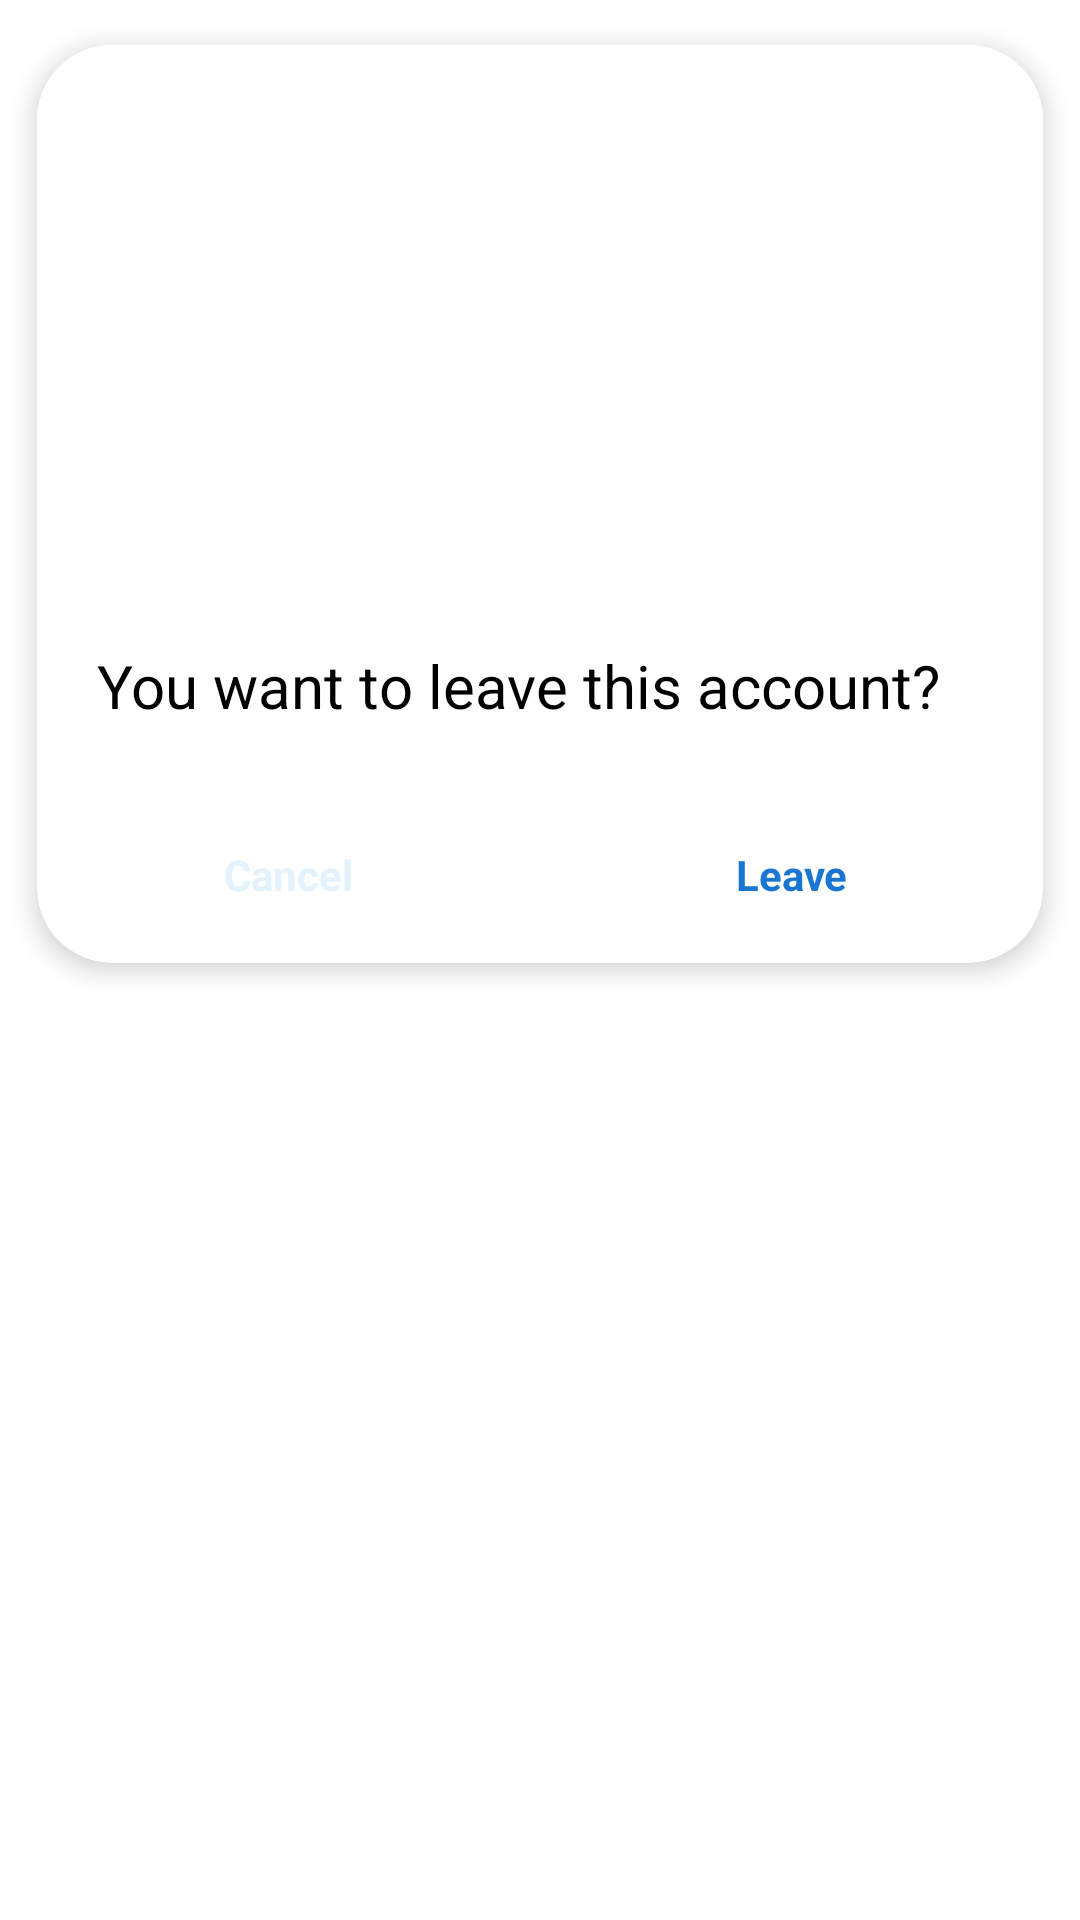

Android layout source for this screen:
<!-- AndroidManifest.xml: application theme BlueTheme -->
<!-- res/layout/dialog_logout.xml -->
<?xml version="1.0" encoding="utf-8"?>
<RelativeLayout
    xmlns:android="http://schemas.android.com/apk/res/android"
    xmlns:app="http://schemas.android.com/apk/res-auto"
    android:orientation="vertical"
    android:layout_width="wrap_content"
    android:layout_height="wrap_content">

    <androidx.cardview.widget.CardView
        android:layout_width="match_parent"
        android:layout_height="wrap_content"
        app:cardCornerRadius="25dp"
        app:cardUseCompatPadding="true"
        app:cardElevation="5dp"
        app:cardPreventCornerOverlap="true"
        >

        <LinearLayout
            android:layout_width="match_parent"
            android:layout_height="wrap_content"
            android:orientation="vertical"
            >

            <RelativeLayout
                android:layout_width="match_parent"
                android:layout_height="wrap_content"
                android:background="@color/colorWhite"
                >
                <ImageView
                    android:layout_width="match_parent"
                    android:layout_height="200dp"
                    android:src="@drawable/image_out"
                    />
            </RelativeLayout>

            <LinearLayout
                android:layout_width="match_parent"
                android:layout_height="wrap_content"
                android:orientation="vertical"
                >

                <LinearLayout
                    android:layout_width="match_parent"
                    android:layout_height="wrap_content"
                    android:orientation="vertical"
                    android:paddingRight="20dp"
                    android:paddingLeft="20dp"
                    android:paddingBottom="20dp"
                    >
                    <TextView
                        android:layout_width="match_parent"
                        android:layout_height="wrap_content"
                        android:text="@string/you_want_to_leave_this_account"
                        android:textColor="@color/colorBlack"
                        android:textSize="20dp"
                        />
                    <TextView
                        android:layout_width="match_parent"
                        android:layout_height="wrap_content"
                        android:text="-"
                        android:textColor="@color/colorBlack"
                        android:visibility="gone"
                        />

                </LinearLayout>

                <LinearLayout
                    android:layout_width="match_parent"
                    android:layout_height="wrap_content"
                    android:orientation="horizontal"
                    >

                    <TextView
                        android:id="@+id/negativeTV"
                        android:layout_width="match_parent"
                        android:layout_height="wrap_content"
                        android:layout_weight="1"
                        android:background="?attr/selectableItemBackground"
                        android:padding="20dp"
                        android:text="@string/cancel"
                        android:textColor="?attr/colorPrimary"
                        android:gravity="center"
                        android:textStyle="bold" />

                    <TextView
                        android:id="@+id/positiveTV"
                        android:layout_width="match_parent"
                        android:layout_height="wrap_content"
                        android:layout_weight="1"
                        android:background="?attr/selectableItemBackground"
                        android:padding="20dp"
                        android:gravity="center"
                        android:text="@string/leave"
                        android:textColor="?attr/colorAccent"
                        android:textStyle="bold" />

                </LinearLayout>

            </LinearLayout>

        </LinearLayout>

    </androidx.cardview.widget.CardView>

</RelativeLayout>
<!-- resources referenced by this layout -->
<resources>
  <color name="colorBlack">#000000</color>
  <color name="colorWhite">#FFFFFF</color>
  <string name="cancel">Cancel</string>
  <string name="leave">Leave</string>
  <string name="you_want_to_leave_this_account">You want to leave this account?</string>
  <style name="BlueTheme" parent="BaseTheme">
          
          <item name="colorPrimary">@color/colorBlueAlpha</item>
          <item name="colorPrimaryDark">@color/colorWhite</item>
          <item name="colorAccent">@color/colorBlueDark</item>
  
      </style>
  <style name="BaseTheme" parent="Theme.AppCompat.Light.NoActionBar">
          
          <item name="android:timePickerStyle">@style/CustomTimePicker</item>
          <item name="windowActionBar">false</item>
          <item name="windowNoTitle">true</item>
  
      </style>
  <color name="colorBlueAlpha">#E3F2FD</color>
  <color name="colorBlueDark">#1976D2</color>
  <style name="CustomTimePicker" parent="android:Widget.Material.TimePicker">
          <item name="android:headerBackground">@color/colorWhite</item>
          <item name="android:numbersTextColor">@color/colorBlack</item>
          <item name="android:numbersSelectorColor">?attr/colorAccent</item>
          <item name="android:numbersBackgroundColor">@color/colorWhite</item>
          <item name="android:numbersInnerTextColor">@color/colorWhiteDarkDark</item>
          <item name="android:background">@color/colorWhite</item>
  
      </style>
  <color name="colorWhiteDarkDark">#b2b5b7</color>
</resources>
